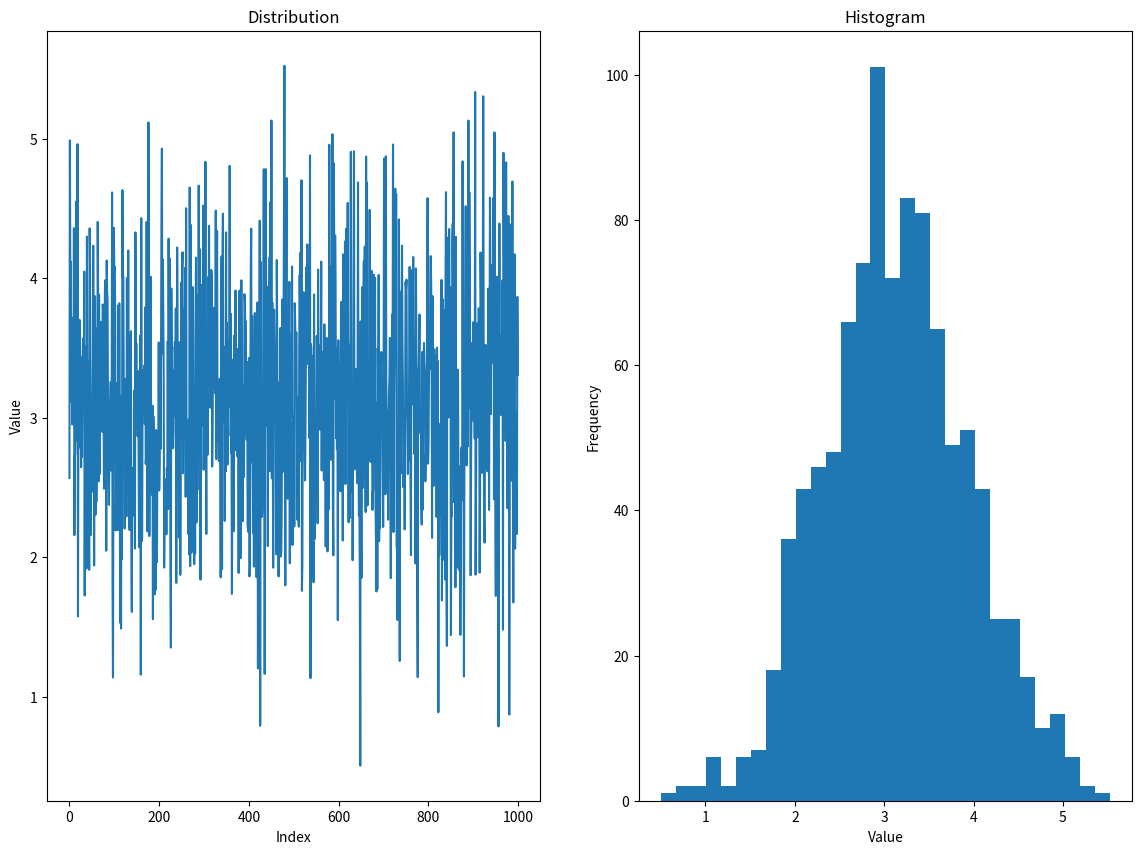
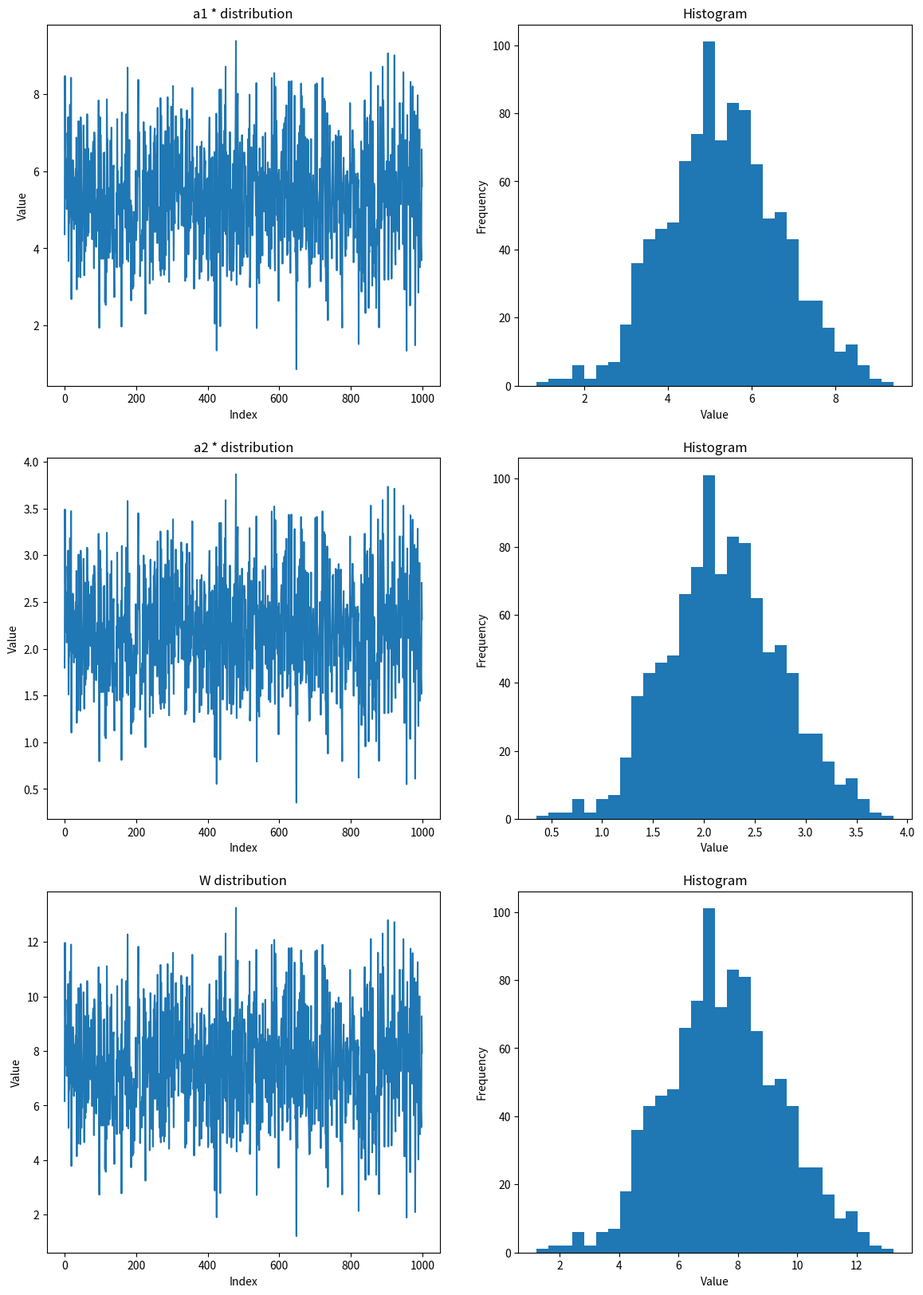
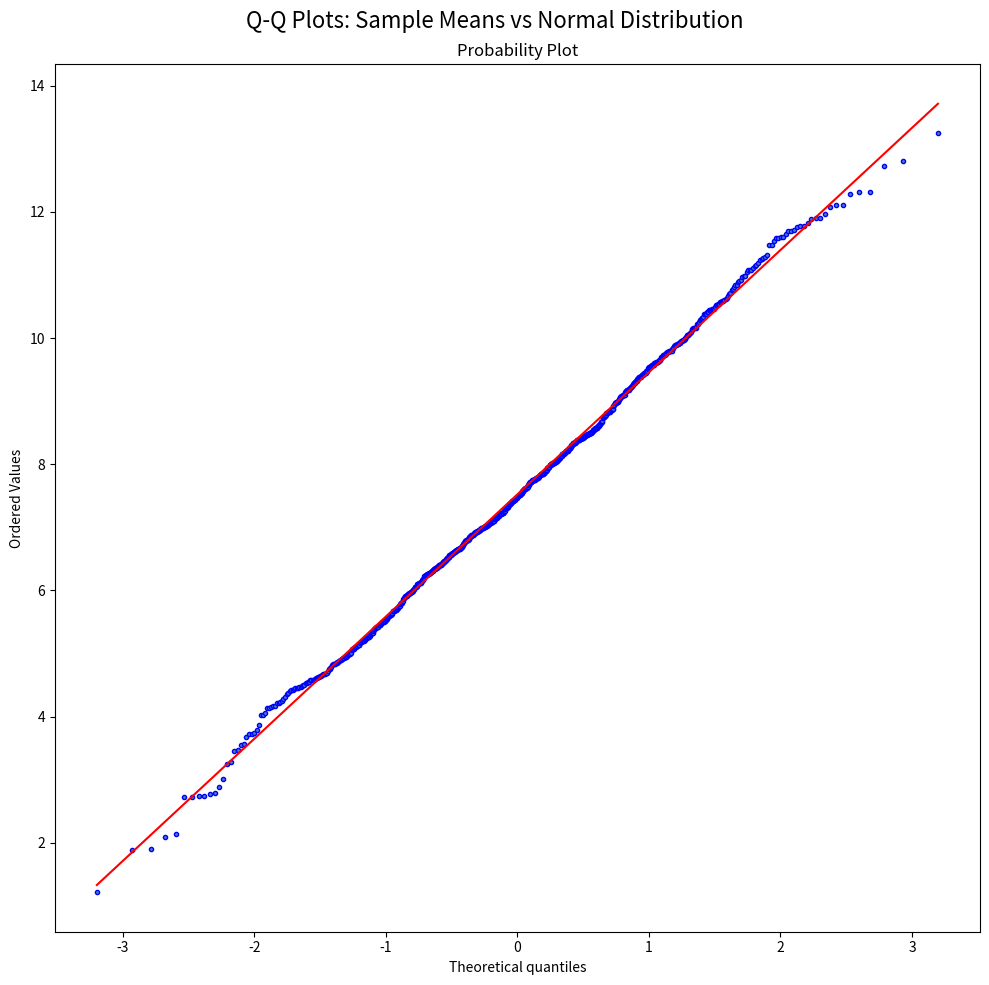

Write the Python code that produced these figures, in order.
#@title Import libraries
import numpy as np
import matplotlib.pyplot as plt
from scipy.stats import norm
from scipy import stats

def q_q_plot_clt(source_data):
    """
    Q-Q plots provide another way to visualize normality of sample means
    """
    fig, axes = plt.subplots(1, 1, figsize=(10, 10))
    # Q-Q plot against standard normal
    stats.probplot(source_data, dist="norm", plot=axes)
    axes.get_lines()[0].set_markerfacecolor('steelblue')
    axes.get_lines()[0].set_markersize(3)

    plt.suptitle(f'Q-Q Plots: Sample Means vs Normal Distribution',fontsize=16)
    plt.tight_layout()
    plt.show()


#@markdown $\mu$ = numpy.pi. We have 1,000 points in this distribution.
sigma = 0.8 #@param {'type' : 'number'}

distribution = (np.random.randn(1000)*sigma)+np.pi

fig, axes = plt.subplots(1, 2, figsize=(14, 10))
axes[0].plot(distribution)
axes[0].set_title('Distribution')
axes[0].set_xlabel('Index')
axes[0].set_ylabel('Value')
axes[1].hist(distribution, bins=30)
axes[1].set_title('Histogram')
axes[1].set_xlabel('Value')
axes[1].set_ylabel('Frequency')
plt.show()

print(f'Distribution mean: {distribution.mean():.4f}')
print(f'Distribution std: {distribution.std():.4f}')

a1 = 1.7 #@param {'type' : 'number'}
a2 = 0.7 #@param {'type' : 'number'}

a1_dist = a1*distribution
a2_dist = a2*distribution

print(f'Original distribution mean: {distribution.mean():.4f}')
print(f'Original distribution var: {distribution.var():.4f}')
print(f'Original distribution std: {distribution.std():.4f}')
print()
print(f'Mean for a1 * distribution: {a1_dist.mean():.4f}')
print(f'Variance for a1 * distribution: {a1_dist.var():.4f}')
print(f'Std for a1 * distribution: {a1_dist.std()}')
print()
print(f'Mean for a2 * distribution: {a2_dist.mean():.4f}')
print(f'Variance for a2 * distribution: {a2_dist.var():.4f}')
print(f'Std for a2 * distribution: {a2_dist.std()}')

#@title W = a1_dist + a2_dist
#@markdown W is the sum of the two distributions
W = a1_dist + a2_dist

fig, axes = plt.subplots(3, 2, figsize=(14, 20))
axes[0, 0].plot(a1_dist)
axes[0, 0].set_title('a1 * distribution')
axes[0, 0].set_xlabel('Index')
axes[0, 0].set_ylabel('Value')
axes[0, 1].hist(a1_dist, bins=30)
axes[0, 1].set_title('Histogram')
axes[0, 1].set_xlabel('Value')
axes[0, 1].set_ylabel('Frequency')

axes[1, 0].plot(a2_dist)
axes[1, 0].set_title('a2 * distribution')
axes[1, 0].set_xlabel('Index')
axes[1, 0].set_ylabel('Value')
axes[1, 1].hist(a2_dist, bins=30)
axes[1, 1].set_title('Histogram')
axes[1, 1].set_xlabel('Value')
axes[1, 1].set_ylabel('Frequency')

axes[2, 0].plot(W)
axes[2, 0].set_title('W distribution')
axes[2, 0].set_xlabel('Index')
axes[2, 0].set_ylabel('Value')
axes[2, 1].hist(W, bins=30)
axes[2, 1].set_title('Histogram')
axes[2, 1].set_xlabel('Value')
axes[2, 1].set_ylabel('Frequency')
plt.show()

print(f'Mean for W: {W.mean():.4f}')
print(f'Variance for W: {W.var():.4f}')
print(f'Std for W: {W.std():.4f}')

q_q_plot_clt(W)

dist_y1 = (np.random.randn(1000)*15)+100
dist_y2 = (np.random.randn(1000)*13.23)+50

W1 = dist_y1 + dist_y2
print(f'W_1 mean = {W1.mean():2f}. W_1 var = {W1.var():2f}')
print()

W2 = dist_y1 - dist_y2
print(f'W_2 mean = {W2.mean():2f}. W_2 var = {W2.var():2f}')
print()

W3 = (2*dist_y1) + dist_y2
print(f'W_3 mean = {W3.mean():2f}. W_3 var = {W3.var():2f}')
print()

W4 = (2*dist_y1) - (2*dist_y2)
print(f'W_4 mean = {W4.mean():2f}. W_4 var = {W4.var():2f}')
print()
